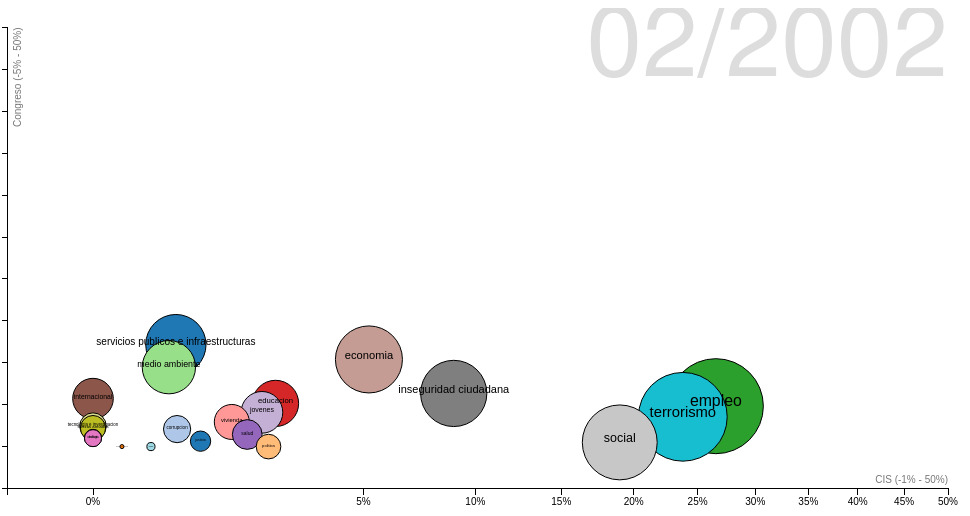
D3 v3 page, settled after 360 driven frames (6 s of simulated time); the page loaded 1 data file(s).



// Various accessors that specify the four dimensions of data to visualize.
function x(d) { return d.income; }
function y(d) { return d.lifeExpectancy; }
function radius(d) { return d.population; }
function color(d) { return d.region; }
function key(d) { return d.name; }

var menu_topics = {
	"all":"All",
    "empleo":"Empleo",
    "economia":"Economía",
    "corrupcion":"Corrupción",
    "internacional":"Internacional",
    "terrorismo":"Terrorismo",
    "social":"Social",
    "salud":"Salud",
    "inseguridad ciudadana":"Inseguridad ciudadana",
    "medio ambiente":"Medio ambiente",
    "jovenes":"Jóvenes",
    "justicia":"Justicia",
    "servicios publicos e infraestructuras":"Servicios públicos e infraestructuras",
    "educacion":"Educación",
    "guerras":"Guerras",
    "vivienda":"Vivienda",
    "politica":"Política",
    "tecnologia e investigacion":"Tecnología e investigación",
    "cultura":"Cultura",
    "fuerzas armadas":"Fuerzas armadas",
    "ideologia":"Ideología",
    "preocupaciones situaciones personales":"Preocupaciones situaciones personales"
}

var par = {"corrupcion":{nombre:"Corrupción",name:"Corruption",description:["Algunas palabras clave principales: Agencia Tributaria, Fraude Fiscal, Amnistía Fiscal ",
"Un tema muy importante en España estos días, hemos descubierto que nuestros políticos no hablan sobre corrupción muy a menudo, al menos en las sesiones de control. A pesar de la fuerte subida del número de casos conocidos estos últimos años, a principios de 2003 sigue siendo el único periodo donde se habla, cuando el gobierno de Aznar redujo los impuestos para hacer frente a los problemas de blanqueo de capitales y la evasión fiscal. Algunos partidos cuestionaron duramente  el momento ya que las elecciones generales de 2004 estaban previstas sólo unos meses después. ",
"El pueblo, sin embargo, ha reaccionado fuertemente a los múltiples escándalos desde 2010. Podemos ver un fuerte aumento desde ese año en adelante, coincidiendo con el final de la peor parte de la crisis financiera. 2013 vio una nueva oleada de casos de financiación ilegal y evasión fiscal con relación a los principales partidos políticos. Después de esto, la corrupción se ha convertido en el segundo tema más importante para los españoles (después del empleo). ",
"Sin embargo, la protesta pública no ha hecho eco en el Congreso. La última ola de escándalos, que involucra a casi todos los partidos en el país, no ha logrado a una mayor aparición de la cuestión en las sesiones de control."]},
		   "economia":{nombre:"Economía",name:"Economy",description:["Algunas palabras clave principales: Empresas, Política Industrial, Economía Española",
"Como era de esperar, 2008 se ve un aumento notable del interés de los políticos y la gente en Economía. La crisis financiera golpeó a España duramente, y provocó una burbuja inmobiliaria cuyos efectos duran hasta hoy (más sobre esto en la vivienda y el empleo)." ,
"Antes de eso, podemos observar que la introducción del euro en 2002 si molestó a los políticos, mientras que casi no parece haber ningún interés por parte de los españoles. Después de 2012 hay una marcada disminución en el interés de ambos grupos. Una posible razón podría ser que el foco de la crisis ya no está en los bancos o instituciones financieras, sino en problemas de la gente como el desempleo. ",
"La economía es en realidad el tema sobre el que mejor se refleja el interés del pueblo en los debates políticos."]},
		   "educacion":{nombre:"Educación",name:"Education",description:["Algunas palabras clave: Sistema Educativo, Formación Profesional, Fracaso Escolar",
"A pesar de los aumentos repentinos ocasionales de actividad en el Congreso, Educación ha seguido siendo un tema tranquilo durante los últimos 15 años. Por un lado, una gran parte de la población no tiene ningún interés natural en la educación, ya que ha terminado la suya. Por lo tanto, a pesar de ocasionales demostraciones de gran visibilidad, el CIS da a Educación una pequeña importancia relativa. ",
"Por otro lado, algunas situaciones de la política hicieron convirtió altamente politizados en los últimos años, lo que explica las breves oleadas de interés por parte del Congreso. La introducción del Plan Bolonia en 2008 se encontró con una fuerte oposición de muchos partidos, que argumentaban que era el primer paso hacia la privatización de las universidades. La resistencia del gobierno catalán a la denominada 'Ley Wert', que pretende reducir el número de horas lectivas en catalán, llevó a algunos acalorados intercambios en 2014, ya que fue visto como una forma de represión contra Cataluña. A pesar de todo esto, la educación nunca se supera un 4% en el barómetro del CIS."]},
		   "empleo":{nombre:"Empleo",name:"Jobs",description:["Algunas de las palabras clave principales: Reforma Laboral, Negociación Colectiva, Paro",
"El desempleo ha sido un problema en España durante muchos años. En los últimos 15 años, el valor del CIS sobre Empleo nunca ha bajado del 20%.",
"A pesar de ser uno de los problemas más acuciantes en España, la importancia del empleo ha sido en la mayoría moderada en las sesiones de control del Congreso. Puntos altos aislados en 2008 y 2012 podría indicar que el empleo sigue siendo un tema candente antes de las elecciones generales, pero aún en esas ocasiones la brecha sigue siendo marcadamente amplia."]},
		   "ideologia":{nombre:"Ideología",name:"Ideology",description:["Algunas de las palabras clave principales: Guerra Civil, Memoria Histórica, Vasco",
"La ideología pertenece a un grupo de problemas que, a pesar de que aparecen en el Congreso de vez en cuando, son de muy poca importancia para la población de acuerdo con la CIS. Pero en medio de una crisis financiera donde  la gente está perdiendo sus empleos y hogares, no debe sorprender a nadie que los españoles no se preocupen sobre temas como la memoria histórica o de las víctimas de la Guerra Civil. A pesar de eso, todavía hay períodos en los que esto importa y mantiene a nuestros representantes ocupados. Nos dimos cuenta que el último tema mencionado, las víctimas de la  Guerra Civil, a menudo salió a la luz en las sesiones de control de a finales de 2003. "]},
		   "inseguridad ciudadana":{nombre:"Inseguridad ciudadana",name:"Crime",description:["Algunas de las palabras clave principales: Seguridad Ciudadana, Policía, Guardia Civil",
"Casi siempre por debajo del 10% de interés, la Seguridad Ciudadana ha visto dos tendencias opuestas en los últimos años. Por un lado, hay un aumento de la presencia del tema en los debates del Congreso. Por otro lado, los españoles no la mencionan de modo alguno como una de sus principales preocupaciones desde 2007. La crisis y los problemas más urgentes que trajo podría ser una explicación para la última tendencia. ",
"La explicación detrás de la primera tendencia es bastante diferente de lo que uno puede esperar. A partir de 2010, la política de austeridad provocó que se redujera considerablemente el gasto en algunas áreas, una de ellas la fuerza de policial (Guardia Civil). Muy a menudo, los partidos antirecortes usan esta pregunta contra el partido gobernante. Por lo que, la Guardia Civil se convirtió en un tema de discusión en el Congreso ."]},
		   "jovenes":{nombre:"Jóvenes",name:"Youth",description:["Algunas de las palabras clave principales: Jóvenes, Paro Juvenil, Garantía Juvenil",
"Una cuestión irregular, pero siempre presente en el Congreso, Juventud cubre temas relacionados, tales como la falta de oportunidades y la emigración masiva de jóvenes altamente cualificados. Después de algunos años de atención reducida, el surgimiento de nuevos partidos políticos desde 2012 ha llevado a un aumentar los temas relacionados con la juventud. Los jóvenes se consideran  la llave en las próxima elecciones generales. ",
"La juventud está clasificado como un problema muy periférico por los españoles, sin duda, debido a la situación general del país."]},
		   "justicia":{nombre:"Justicia",name:"Justice",description:["Algunas de las palabras clave principales: General Fiscal, Estatuto Orgánico, Tribunal Supremo",
"El lento sistema judicial ha sido durante mucho tiempo un tema recurrente en España. El inicio de la crisis en 2008 desplazó la atención hacia otros temas, hasta que los casos de corrupción llevaron de nuevo al asunto. Decidimos tratar la Corrupción y Justicia por separado, ya que podríamos identificar dos grupos claramente. En contra de la corrupción, la Justicia aparece con más frecuencia en el Congreso desde 2012. Al parecer los políticos prefieren hablar de los jueces que sobre los juzgados",
"De todos modos, los españoles parecen ser capaces de identificar a uno de ellos como un problema real, y es la corrupción, no la justicia."]},
		   "medio ambiente":{nombre:"Medio ambiente",name:"Environment",description:["Algunas palabras clave son: Energías Renovables, Seguridad Nuclear, Cambio Climático",
"Una cuestión muy importante en los años de crecimiento económico, cuando la adopción de energías renovables fue un tema candente, el interés se redujo rápidamente cuando la crisis financiera golpeó a España, y no se ha recuperado desde entonces realmente.",
"Nos dimos cuenta de una caída aislada en el Congreso a finales de 2002, coincidiendo con el único momento en que el Medio Ambiente fue una de las preocupaciones de los ciudadanos. La razón fue el hundimiento del Prestige y el derrame de petróleo que contaminó la costa de Galicia."]},
		   "salud":{nombre:"Salud",name:"Health",description:["Algunas palabras clave principales son: Sanidad Pública, Sistema Sanitaria, Gasto farmacéutico",
"La salud es uno de los pocos temas, junto con Economía, para el que el Congreso y el CIS muestran tendencias similares. Intereses que rara vez supera el 10% en ambos casos. Mientras que las preocupaciones de la gente acerca de la salud no cambian mucho con el tiempo si lo hacen cuando hay reformas sanitarias o las elecciones son inminentes ,  es entonces cuando se habla del sistema de atención sanitaria por ambas partes. "]},
		   "servicios publicos e infraestructuras":{nombre:"Servicios públicos e infraestructuras",name:"Public Services",description:["Incluye Infraestructuras.  Algunas palabras clave principales:. AVE, Red Convencional, Fomento",
"Los retrasos en la construcción, el crecimiento y los costos inesperados, la elección de las líneas que se construyeron, y la infrautilización de algunas de ellas han hecho que el AVE un tema controvertido estos últimos 15 años. Por lo tanto, ha habido muchas preguntas al respecto en las sesiones de control del Congreso. El gasto público en algunas regiones también se ha convertido en un problema en los últimos años. ",
"Los españoles no califica a los Servicios Públicos o las Infraestructuras como cuestiones preocupantes, probablemente debido a que no son tan urgentes como los demás."]},
		   "social":{nombre:"Social",name:"Social",description:["Algunas palabras clave principales son: Igualdad, Servicios Sociales, Pobreza",
"Una categoría que incluye la igualdad social y los derechos de las mujeres no obtiene más de 2% del tiempo de nuestros políticos, mientras en las calles algunas personas se preocupan claramente acerca de estos temas. Tenemos que admitir que este fue uno de los gráficos que mas desconcertaron a la mayoría. ",
"Una posible razón de los bajos valores en el Congreso es que muchas de las palabras clave de la categoría social tienden a ser genéricas. Cuando se encuentra con otras palabras más específicas, los documentos que los contengan serían entonces asignados a otras categorías. Por lo tanto, sólo una pequeña parte de los documentos relacionados con la palabra clave 'social' se clasificaría como 'Social'. ",
"A modo de ejemplo, la creciente pobreza es un tema vagamente definido mientras que el desempleo y los desalojos, directamente relacionados con él, son más fáciles de etiquetar con palabras clave más específicas."]},
		   "terrorismo":{nombre:"Terrorismo", name:"Terrorism",description:["Algunas palabras clave principales son: ETA, País Vasco, Política Antiterrorista",
"Durante la década de la década de 1990  ETA perpetró numerosos atentados y asesinatos. Al entrar en la década de 2000 el terrorismo internacional fue también en aumento, por lo que continuó siendo un asunto muy serio para los españoles, como lo ilustran los datos del CIS. En fuerte contraste con esto, pocas preguntas sobre terrorismo se propusieron al gobierno en las sesiones de control. ",
"Creemos que la razón de ello puede ser bastante única en la política, todas las partes estaban de acuerdo con las medidas adoptadas por el gobierno. Por supuesto el terrorismo tuvo una alta presencia en la agenda de los políticos españoles, pero no había ninguna necesidad de discutir sobre ello. Durante la última década, la gente ha desviado su atención del terrorismo a otros asuntos, pero todavía se puede ver las consecuencias del bombardeo de Atocha, en marzo de 2004 y el bombardeo del aeropuerto de Barajas en diciembre de 2006 en los datos. ",
"Hoy en día, las personas no se preocupan ya no se preocupan por el terrorismo. A pesar de eso, el asunto tiene todavía  en el Congreso tanta importancia como la tuvo hace una década"]},
		   "vivienda":{nombre:"Vivienda",name:"Housing",description:["Algunas palabras clave: Vivienda Protegida, Protección Oficial, Suelo",
" Hasta mediados de la década pasada teníamos una economía fundada en el creciente precio de los inmuebles destinados a mucha gente que no era capaz de comprar una casa. Hasta 2004, la oposición de la izquierda, sobre todo el PSOE, solía discutir el tema con cierta regularidad . La política del partido gobernante de derechas, el PP, era visto como una de las principales razones por las que los bienes raíces estaba siendo fuertemente especulados. ",
"Después del cambio de gobierno en 2004, el PP no insistió en el tema a tratar. No obstante, los precios siguieron aumentar pese a los intentos del nuevo gobierno para frenarlos. Según el CIS, la gente sentía que la situación fue a peor hasta 2008. La crisis financiera mundial significó un repentino estallido de la burbuja inmobiliaria española: los precios cayeron y la vivienda se hizo poco a poco más asequible  y los políticos pasaron a los nuevos problemas de la crisis trajo "]}};

// Entre 01/09/2000 i 11/3/2015 hi han 5304 dies
var rangeDays = 5304;

// Chart dimensions.
var margin = {top: 19.5, right: 19.5, bottom: 19.5, left: 39.5},
    width = 960 - margin.right,
    height = 500 - margin.top - margin.bottom;

// Various scales. These domains make assumptions of data, naturally.
/*
var xScale = d3.scale.log().domain([300, 1e5]).range([0, width]),
    yScale = d3.scale.linear().domain([10, 85]).range([height, 0]),
    radiusScale = d3.scale.sqrt().domain([0, 5e8]).range([0, 40]),
    colorScale = d3.scale.category10();
*/
//
var xMin = -0.005, xMax = 0.5;
var yMin = -0.05, yMax = 0.5;
var rMin = 0, rMax = 1.0;
var xScale = d3.scale.sqrt().domain([xMin, xMax]).range([0, width]),
    yScale = d3.scale.linear().domain([yMin, yMax]).range([height, 0]),
    radiusScale = d3.scale.sqrt().domain([rMin, rMax]).range([0, 120]),
    colorScale = d3.scale.category20();

// The x & y axes.
/*
var xAxis = d3.svg.axis().orient("bottom").scale(xScale).ticks(12, d3.format(",d")),
    yAxis = d3.svg.axis().scale(yScale).orient("left");
*/
var xAxis = d3.svg.axis().ticks(10).tickFormat(d3.format("%")).orient("bottom").scale(xScale),
    yAxis = d3.svg.axis().ticks(10).tickFormat(d3.format("%")).orient("left").scale(yScale);

// Create the SVG container and set the origin.
var svg = d3.select("#chart").append("svg")
    .attr("width", width + margin.left + margin.right)
    .attr("height", height + margin.top + margin.bottom)
  .append("g")
    .attr("transform", "translate(" + margin.left + "," + margin.top + ")");

// Add the x-axis.
svg.append("g")
    .attr("class", "x axis")
    .attr("transform", "translate(0," + height + ")")
    .call(xAxis);

// Add the y-axis.
svg.append("g")
    .attr("class", "y axis")
    .call(yAxis);

// Add an x-axis label.
svg.append("text")
    .attr("class", "x label")
    .attr("text-anchor", "end")
    .attr("x", width)
    .attr("y", height - 6)
    .text("CIS (" + (100.*xMin).toFixed(0) + "% - " + (100.*xMax).toFixed(0) + "%)");

// Add a y-axis label.
svg.append("text")
    .attr("class", "y label")
    .attr("text-anchor", "end")
    .attr("y", 6)
    .attr("dy", ".75em")
    .attr("transform", "rotate(-90)")
    .text("Congreso (" + (100.*yMin).toFixed(0) + "% - " + (100.*yMax).toFixed(0) + "%)");

// Add the year label; the value is set on transition.
var label = svg.append("text")
    .attr("class", "year label")
    .attr("text-anchor", "end")
    // .attr("y", height - 24)
	.attr("y", 48)
    .attr("x", width)
    .text("09/2000");
	
var line = d3.svg.line()
    .interpolate("basis")
    .x(function(d, i) { return d[0]; })
    .y(function(d, i) { return d[1]; });
	
var ptdata = {};

// Status flags
var first_execution = true;
var transition_running = false;

///////////////////////////////////////////////////////////////////////////////
// Initial configuration
var transition_length = 60 * 1000; // transition duration in milliseconds
var enable_overlay = true;
var show_topic_comments = true;
var initial_selection = ['all'];
///////////////////////////////////////////////////////////////////////////////
	
// Load the data.
function loadAndStart() {

  d3.json("common_nations_list_es.json", function(data) {

  // Add menu options
  if (first_execution) {
	if (initial_selection==null && initial_selection.length == 0) {
		for(var item in menu_topics) {
			var opt = document.createElement('option')
			opt.innerHTML = menu_topics[item];
			opt.value = item;
			if (item == 'all') {
				opt.selected = true;
			}
			topic_filter.appendChild(opt);
		}
	}
	else {
		for(var item in menu_topics) {
			var opt = document.createElement('option')
			opt.innerHTML = menu_topics[item];
			opt.value = item;
			if (initial_selection.indexOf(item) > -1) {
				opt.selected = true;
			}
			topic_filter.appendChild(opt);
		}
	}
  }
  /*
  else {
	// Remove topic_filter previous options
    for(var i=topic_filter.options.length-1;i>=0;i--)
	{
		topic_filter.remove(i);
	}
  
	for(var item in menu_topics) {
		var opt = document.createElement('option')
		opt.innerHTML = menu_topics[item];
		opt.value = item;
		topic_filter.appendChild(opt);	
	}
  }
  */
  first_execution = false;
  
  // Filter by menu options
  var options = topic_filter && topic_filter.options;
  var selected_filter = new Array();
  for (var i=0, iLen=options.length; i<iLen; i++) {
    if (options[i].selected) {
      selected_filter.push(options[i].value);
    }
  } 
  
  var all_selected = (selected_filter.indexOf('all') > -1);
  if (selected_filter.length==0) {
	all_selected = true;
  }
  var nations = new Array();
  for(i=0; i<data.length; i++) {
	if (all_selected || (selected_filter.indexOf(data[i].name) > -1) ) {
		nations.push(data[i]);
		ptdata[data[i].name] = new Array();
	}
  }
  
  // Add comments to selected topics
  if (show_topic_comments) {
	addComments(selected_filter);
  }
  
  // Add overlay help
  if (enable_overlay) {
	overlay_help.innerHTML = "Mover el ratón sobre el mes/año para ir hacia adelante y atrás en el tiempo."
  }

  formatDateToControl = d3.time.format("%m/%Y");

  // A bisector since many topic data is sparsely-defined.
  var bisect = d3.bisector(function(d) { return d[0]; });
  
  var elemEnter = svg.append("g")
      .attr("class", "dots")
    .selectAll(".dot")
      .data(interpolateData(0))
    .enter();

  // Add a path
  var path_dot = null;
  var trace_checkbox=document.getElementById('trace_checkbox'); 
  if (trace_checkbox.checked) {
	path_dot = elemEnter.append("path")
    .attr("class", function(d){return "line-"+d.name.replace(' ','-');})
	.attr("fill","none")
	.attr("stroke", function(d) { return colorScale(color(d)); })
	.attr("stroke-width", "3px")
	// .attr("stroke-dasharray", ("2,5"))
    .attr("d", line);
  }
	
  // Add a circle
  var dot = elemEnter.append("circle")
      .attr("class", "dot")
      .style("fill", function(d) { return colorScale(color(d)); })
      .call(position)
      .sort(order);
	  
  // Add a title.
  dot.append("title")
	  .attr("class", "dot_title")
	  .text(function(d) {var result = d.name;});
	  
  // Add a label to circle	
  var label_dot = elemEnter.append("text")
	.attr("class", "label_dot")
	.style("text-anchor", "middle")
	.call(label_position)
	.sort(order)
	.text(function(d){return d.name;});
	  
  // Add an overlay for the month/year label.
  var box = label.node().getBBox();
  
  var overlay = null;
  if (enable_overlay) {
    overlay = svg.append("rect")
        .attr("class", "overlay")
        .attr("x", box.x)
        .attr("y", box.y)
        .attr("width", box.width)
        .attr("height", box.height)
        .on("mouseover", enableInteraction);
  }
  
  // Start a transition that interpolates the data based on month/year.
  transition_running = true;
  svg.transition()
      .duration(transition_length)
      .ease("linear")
      .tween("year", tweenYear)
      .each("end", enableInteraction);

  // Positions the dots based on data.
  function position(dot) {
    dot .attr("cx", function(d) { return xScale(x(d)); })
        .attr("cy", function(d) { return yScale(y(d)); })
        .attr("r", function(d) { return radiusScale(radius(d)); });
	
	// Remove previous title
    dot.selectAll(".dot_title").remove();
	// Add a new title.
	dot.append("title")
	  .attr("class", "dot_title")
      .text(function(d) {  
		  var result = d.name + ":";
		  if (x(d) > 0) {
			  result += "\nCIS: (" + (100.*x(d)).toFixed(2) + "%)";
		  }
		  if (y(d) > 0) {
			  result += "\nCongreso: (" + (100.*y(d)).toFixed(2) + "%)";
		  }
		  result += "\nGlobal: (" + (100.*radius(d)).toFixed(2) + "%)";
		  return result;	  
	});
	
  }
  
  function path_position(path_dot, year_data) {
  
	for (i=0; i<year_data.length; i++) {
		var pt = new Array();
		pt.push(xScale(x(year_data[i])));
		pt.push(yScale(y(year_data[i])));		
		ptdata[year_data[i].name].push(pt);
		path_dot_name = d3.selectAll(".line-"+year_data[i].name.replace(' ','-'));
		path_dot_name.data([ptdata[year_data[i].name]]);
		// path_dot_name.attr("stroke-width", 2*radiusScale(radius(year_data[i])) + "px")
	}
	
	// Redraw the path_dot:
	path_dot.attr("d", function(d) { return line(d);})  
  }
  
  function label_position(label_dot) {
    label_dot	.attr("dx", function(d) { return xScale(x(d)); })
				.attr("dy", function(d) { return yScale(y(d)); })
				// .style("font-size", function(d) { return Math.round(radiusScale(radius(d))/3.)+"px"; });
				.style("font-size", function(d) { return (radiusScale(radius(d))/3.).toFixed(2)+"px"; });
  }

  // Defines a sort order so that the smallest dots are drawn on top.
  function order(a, b) {
    return radius(b) - radius(a);
  }
  
  // After the transition finishes, you can mouseover to change the year.
  function enableInteraction() {
    var yearScale = d3.scale.linear()
        .domain([0, rangeDays])
        .range([box.x + 10, box.x + box.width - 10])
        .clamp(true);

    // Cancel the current transition, if any.
    svg.transition().duration(0);
	transition_running = false;

	if (enable_overlay) {
		overlay
			.on("mouseover", mouseover)
			.on("mouseout", mouseout)
			.on("mousemove", mousemove)
			.on("touchmove", mousemove);
	}

    function mouseover() {
      label.classed("active", true);
    }

    function mouseout() {
      label.classed("active", false);
    }

    function mousemove() {
      displayYear(yearScale.invert(d3.mouse(this)[0]));
    }
  }

  // Tweens the entire chart by first tweening the year, and then the data.
  // For the interpolated data, the dots and label are redrawn.
  function tweenYear() {
    var year = d3.interpolateNumber(0, rangeDays);
    return function(t) { displayYear(year(t)); };
  }

  // Updates the display to show the specified year.
  function displayYear(year) {
  
	var year_data = interpolateData(year);
  
    dot.data(year_data, key).call(position).sort(order);
	label_dot.data(year_data, key).call(label_position).sort(order);
	
	if (path_dot!=null && transition_running) {
		path_position(path_dot,year_data);
	}
	
    // label.text(Math.round(year));
	var from = new Date('2000-09-01T00:00:00');
	var result = new Date(from);
    result.setDate(from.getDate() + year);
	label.text(formatDateToControl(result));
  }

  // Interpolates the dataset for the given (fractional) year.
  function interpolateData(year) {
    return nations.map(function(d) {
		return {
			name: d.name,
			region: d.region,
			income: interpolateValues(d.income, year),
			population: interpolateValues(d.population, year),
			lifeExpectancy: interpolateValues(d.lifeExpectancy, year)
		  };
    });
  }

  // Finds (and possibly interpolates) the value for the specified year.
  function interpolateValues(values, year) {
    var i = bisect.left(values, year, 0, values.length - 1),
        a = values[i];
    if (i > 0) {
      var b = values[i - 1],
          t = (year - a[0]) / (b[0] - a[0]);
	  var result = a[1] * (1 - t) + b[1] * t;
      return (result>0)?result:0.0;
    }
    return a[1];
  }
});
}

function addComments(selected_filter) {

	var div_topics_comments = d3.select("#topics_comments");
	div_topics_comments.selectAll("*").remove();
  
	for(var i=0; i<selected_filter.length; i++) {
		if (selected_filter[i]!="all" && par[selected_filter[i]]!=null) {
			div_topics_comments.append("hr");
			div_topics_comments.append("p").html("<b>" + par[selected_filter[i]].name + "</b>" + " (Tópico: \"" + par[selected_filter[i]].nombre + "\")");
			par[selected_filter[i]].description.forEach(function(d){
				return d3.select("#topics_comments").append("p").text(d);
			});
		}
	}
	div_topics_comments.append("hr");
}

function cleanAndStart() {
	// Clean
	svg.selectAll(".dots").remove();
	
	// Load and start
	loadAndStart();
}

loadAndStart();



### data: common_nations_list_es.json
[
 {
  "region": "justicia",
  "population": [
   [
    0,
    0.002606
   ],
   [
    30,
    0.02066
   ],
   [
    61,
    0.0236
   ],
   [
    91,
    0.02608
   ],
   [
    122,
    0.02798
   ],
   [
    153,
    0.02573
   ],
   [
    181,
    0.009118
   ],
   [
    212,
    0.03795
   ],
   "... 152 more items"
  ],
  "lifeExpectancy": [
   [
    0,
    0.0
   ],
   [
    30,
    0.0324
   ],
   [
    61,
    0.04217
   ],
   [
    91,
    0.04833
   ],
   [
    122,
    0.04541
   ],
   [
    153,
    0.04249
   ],
   [
    181,
    0.01137
   ],
   [
    212,
    0.06915
   ],
   "... 152 more items"
  ],
  "name": "justicia",
  "income": [
   [
    0,
    0.005213
   ],
   [
    30,
    0.008913
   ],
   [
    61,
    0.00504
   ],
   [
    91,
    0.003838
   ],
   [
    122,
    0.01056
   ],
   [
    153,
    0.008978
   ],
   [
    181,
    0.006864
   ],
   [
    212,
    0.006748
   ],
   "... 152 more items"
  ]
 },
 {
  "region": "corrupcion",
  "population": [
   [
    0,
    0.01997
   ],
   [
    91,
    0.0127
   ],
   [
    122,
    0.01503
   ],
   [
    153,
    0.01735
   ],
   [
    181,
    0.007818
   ],
   [
    212,
    0.006028
   ],
   [
    242,
    0.006325
   ],
   [
    273,
    0.0328
   ],
   "... 150 more items"
  ],
  "lifeExpectancy": [
   [
    0,
    0.03994
   ],
   [
    91,
    0.0254
   ],
   [
    122,
    0.03005
   ],
   [
    153,
    0.03471
   ],
   [
    181,
    0.01564
   ],
   [
    212,
    0.01206
   ],
   [
    242,
    0.01265
   ],
   [
    273,
    0.0656
   ],
   "... 150 more items"
  ],
  "name": "corrupcion",
  "income": [
   [
    0,
    0.0
   ],
   [
    91,
    0.0
   ],
   [
    122,
    0.0
   ],
   [
    153,
    0.0
   ],
   [
    181,
    0.0
   ],
   [
    212,
    0.0
   ],
   [
    242,
    0.0
   ],
   [
    273,
    0.0
   ],
   "... 150 more items"
  ]
 },
 {
  "region": "preocupaciones situaciones personales",
  "population": [
   [
    0,
    0.0004344
   ],
   [
    30,
    0.0004244
   ],
   [
    61,
    0.00063
   ],
   [
    91,
    0.0004264
   ],
   [
    122,
    0.0004223
   ],
   [
    153,
    0.0006413
   ],
   [
    181,
    0.0002145
   ],
   [
    212,
    0.0006326
   ],
   "... 98 more items"
  ],
  "lifeExpectancy": [
   [
    0,
    0.0
   ],
   [
    30,
    0.0
   ],
   [
    61,
    0.0
   ],
   [
    91,
    0.0
   ],
   [
    122,
    0.0
   ],
   [
    153,
    0.0
   ],
   [
    181,
    0.0
   ],
   [
    212,
    0.0
   ],
   "... 98 more items"
  ],
  "name": "preocupaciones situaciones personales",
  "income": [
   [
    0,
    0.0008688
   ],
   [
    30,
    0.0008489
   ],
   [
    61,
    0.00126
   ],
   [
    91,
    0.0008529
   ],
   [
    122,
    0.0008446
   ],
   [
    153,
    0.001283
   ],
   [
    181,
    0.000429
   ],
   [
    212,
    0.001265
   ],
   "... 98 more items"
  ]
 },
 {
  "region": "politica",
  "population": [
   [
    0,
    0.01173
   ],
   [
    30,
    0.0104
   ],
   [
    61,
    0.01239
   ],
   [
    91,
    0.01023
   ],
   [
    122,
    0.01014
   ],
   [
    153,
    0.01133
   ],
   [
    181,
    0.01158
   ],
   [
    212,
    0.01223
   ],
   "... 152 more items"
  ],
  "lifeExpectancy": [
   [
    0,
    0.0
   ],
   [
    30,
    0.0
   ],
   [
    61,
    0.0
   ],
   [
    91,
    0.0
   ],
   [
    122,
    0.0
   ],
   [
    153,
    0.0
   ],
   [
    181,
    0.0
   ],
   [
    212,
    0.0
   ],
   "... 152 more items"
  ],
  "name": "politica",
  "income": [
   [
    0,
    0.02346
   ],
   [
    30,
    0.0208
   ],
   [
    61,
    0.02478
   ],
   [
    91,
    0.02047
   ],
   [
    122,
    0.02027
   ],
   [
    153,
    0.02266
   ],
   [
    181,
    0.02317
   ],
   [
    212,
    0.02446
   ],
   "... 152 more items"
  ]
 },
 {
  "region": "empleo",
  "population": [
   [
    0,
    0.1682
   ],
   [
    30,
    0.1461
   ],
   [
    61,
    0.1662
   ],
   [
    91,
    0.1605
   ],
   [
    122,
    0.1518
   ],
   [
    153,
    0.1661
   ],
   [
    181,
    0.1912
   ],
   [
    212,
    0.1952
   ],
   "... 152 more items"
  ],
  "lifeExpectancy": [
   [
    0,
    0.07064
   ],
   [
    30,
    0.04469
   ],
   [
    61,
    0.06145
   ],
   [
    91,
    0.05576
   ],
   [
    122,
    0.0548
   ],
   [
    153,
    0.05384
   ],
   [
    181,
    0.1294
   ],
   [
    212,
    0.1124
   ],
   "... 152 more items"
  ],
  "name": "empleo",
  "income": [
   [
    0,
    0.2659
   ],
   [
    30,
    0.2475
   ],
   [
    61,
    0.2709
   ],
   [
    91,
    0.2652
   ],
   [
    122,
    0.2487
   ],
   [
    153,
    0.2783
   ],
   [
    181,
    0.2531
   ],
   [
    212,
    0.2779
   ],
   "... 152 more items"
  ]
 },
 {
  "region": "medio ambiente",
  "population": [
   [
    0,
    0.05296
   ],
   [
    30,
    0.04327
   ],
   [
    61,
    0.01423
   ],
   [
    91,
    0.07211
   ],
   [
    122,
    0.08774
   ],
   [
    153,
    0.1054
   ],
   [
    181,
    0.07736
   ],
   [
    212,
    0.07737
   ],
   "... 152 more items"
  ],
  "lifeExpectancy": [
   [
    0,
    0.09246
   ],
   [
    30,
    0.07933
   ],
   [
    61,
    0.02048
   ],
   [
    91,
    0.1357
   ],
   [
    122,
    0.1687
   ],
   [
    153,
    0.2018
   ],
   [
    181,
    0.1436
   ],
   [
    212,
    0.145
   ],
   "... 152 more items"
  ],
  "name": "medio ambiente",
  "income": [
   [
    0,
    0.01347
   ],
   [
    30,
    0.007216
   ],
   [
    61,
    0.00798
   ],
   [
    91,
    0.008529
   ],
   [
    122,
    0.006757
   ],
   [
    153,
    0.008978
   ],
   [
    181,
    0.01115
   ],
   [
    212,
    0.009701
   ],
   "... 152 more items"
  ]
 },
 {
  "region": "educacion",
  "population": [
   [
    0,
    0.02604
   ],
   [
    30,
    0.01318
   ],
   [
    61,
    0.03006
   ],
   [
    91,
    0.01695
   ],
   [
    122,
    0.01343
   ],
   [
    153,
    0.01194
   ],
   [
    181,
    0.01301
   ],
   [
    212,
    0.02562
   ],
   "... 152 more items"
  ],
  "lifeExpectancy": [
   [
    0,
    0.03513
   ],
   [
    30,
    0.007263
   ],
   [
    61,
    0.04458
   ],
   [
    91,
    0.01983
   ],
   [
    122,
… [head cut at 6 KiB]